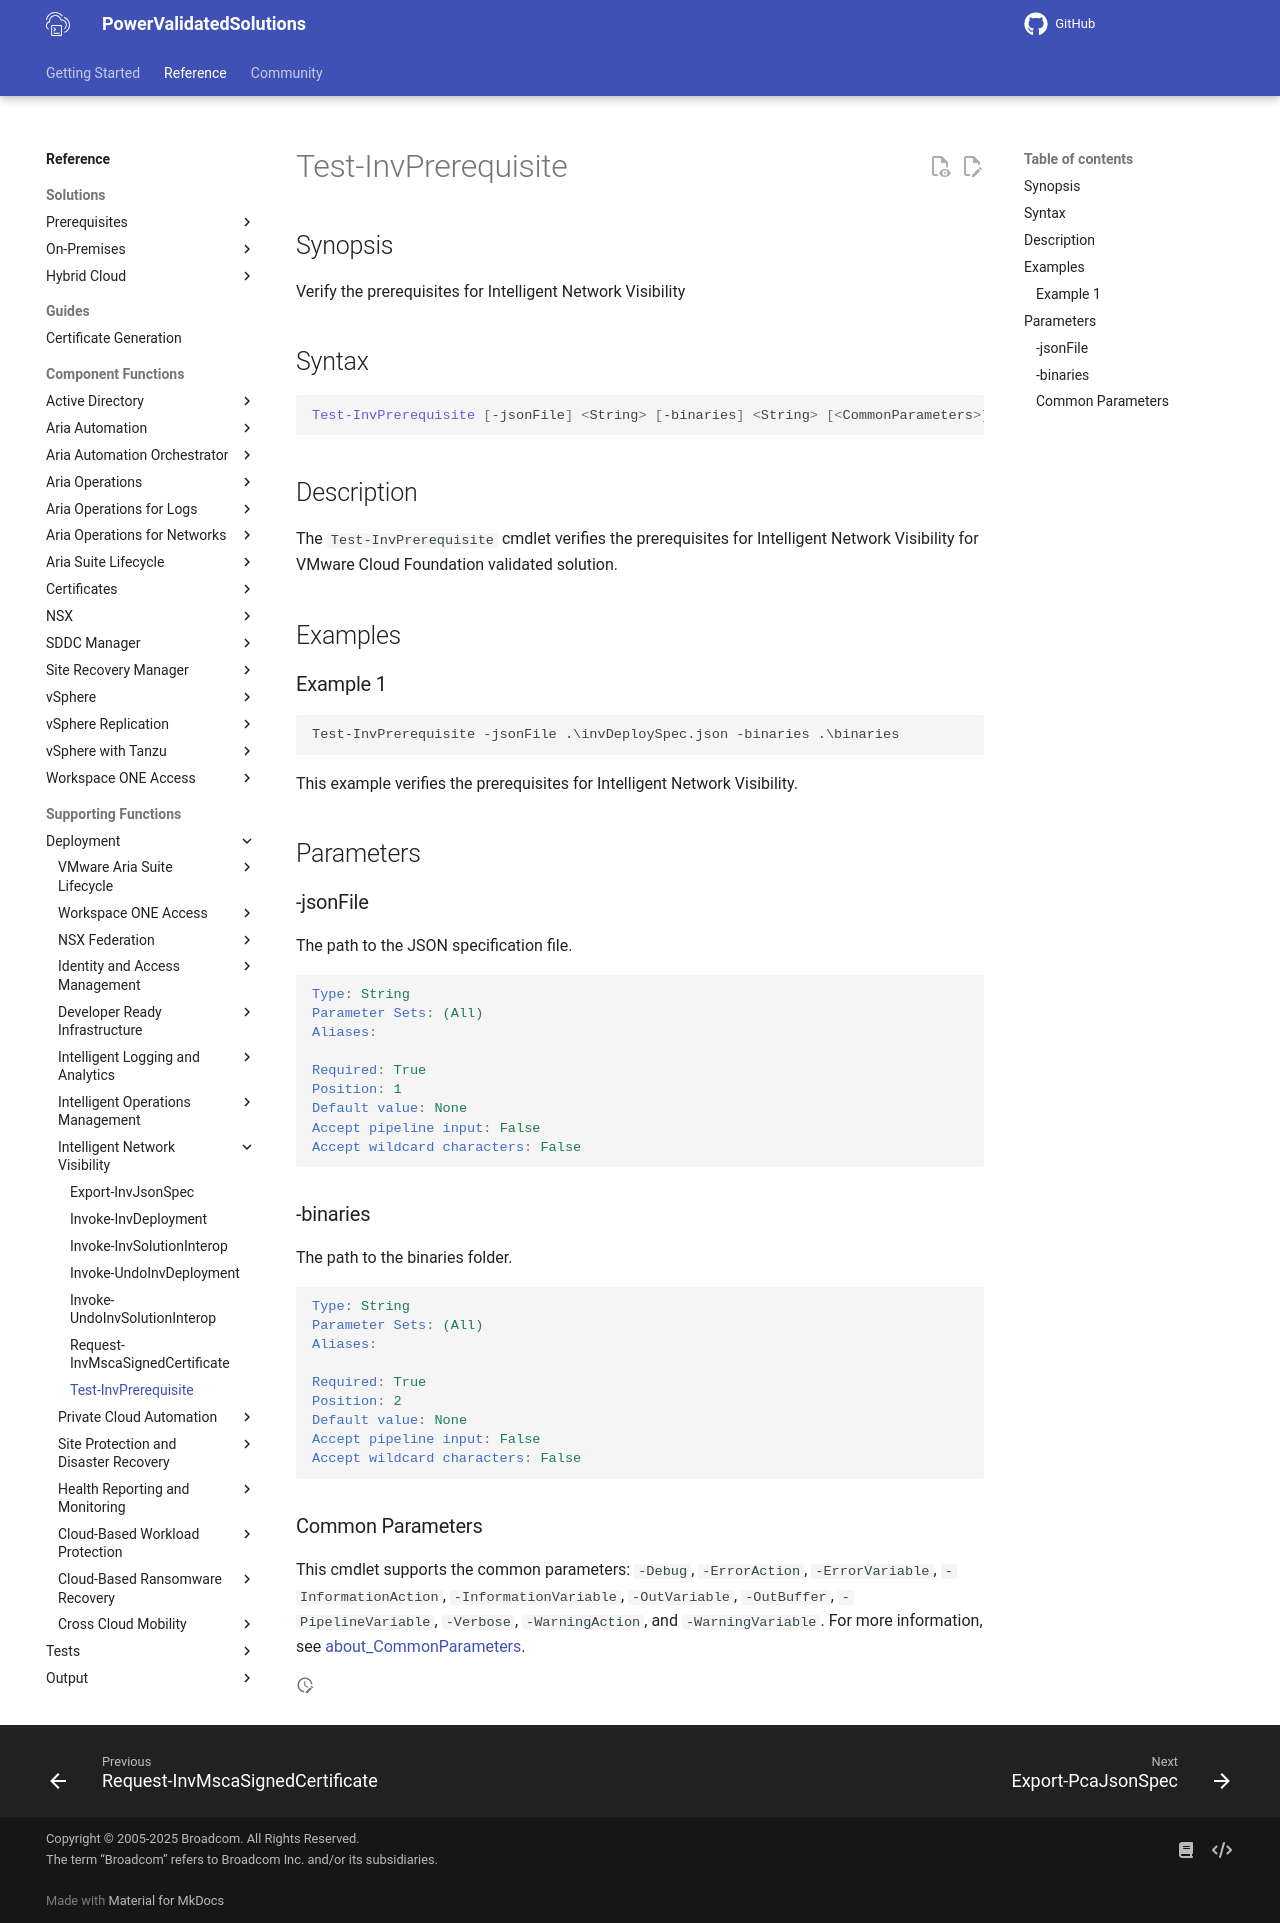

repository: vmware/power-validated-solutions-for-cloud-foundation · page: documentation/functions/solutions/inv/Test-InvPrerequisite/index.html · generator: mkdocs

# Test-InvPrerequisite

## Synopsis

Verify the prerequisites for Intelligent Network Visibility

## Syntax

```powershell
Test-InvPrerequisite [-jsonFile] <String> [-binaries] <String> [<CommonParameters>]
```

## Description

The `Test-InvPrerequisite` cmdlet verifies the prerequisites for Intelligent Network Visibility for VMware Cloud Foundation validated solution.

## Examples

### Example 1

```pwoershell
Test-InvPrerequisite -jsonFile .\invDeploySpec.json -binaries .\binaries
```

This example verifies the prerequisites for Intelligent Network Visibility.

## Parameters

### -jsonFile

The path to the JSON specification file.

```yaml
Type: String
Parameter Sets: (All)
Aliases:

Required: True
Position: 1
Default value: None
Accept pipeline input: False
Accept wildcard characters: False
```

### -binaries

The path to the binaries folder.

```yaml
Type: String
Parameter Sets: (All)
Aliases:

Required: True
Position: 2
Default value: None
Accept pipeline input: False
Accept wildcard characters: False
```

### Common Parameters

This cmdlet supports the common parameters: `-Debug`, `-ErrorAction`, `-ErrorVariable`, `-InformationAction`, `-InformationVariable`, `-OutVariable`, `-OutBuffer`, `-PipelineVariable`, `-Verbose`, `-WarningAction`, and `-WarningVariable`. For more information, see [about_CommonParameters](http://go.microsoft.com/fwlink/?LinkID=113216).
